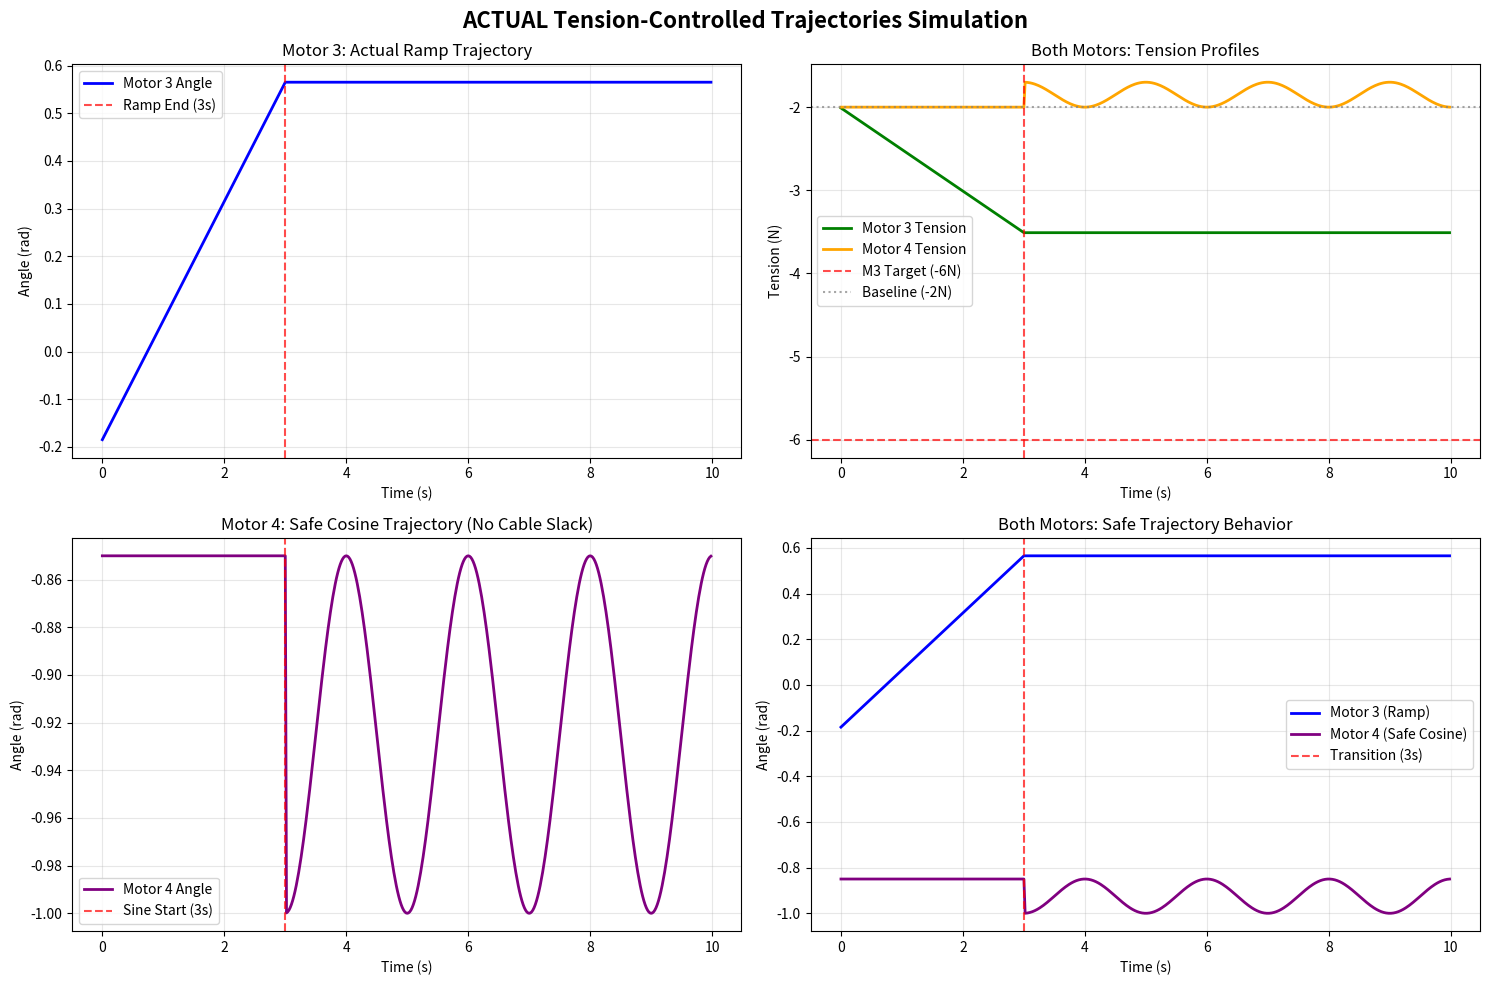

Python code for this plot:
"""
Direct Simulation of Tension-Controlled Trajectories
Simulates exactly what the actual trajectory classes do
"""

import numpy as np
import matplotlib.pyplot as plt
import math

class SimulatedMotor3RampTrajectory:
    """Direct simulation of Motor3RampTrajectory class behavior"""
    
    def __init__(self, motor_id=3, initial_angle=-0.19, initial_tension=-2.0):
        self.motor_id = motor_id
        self.initial_angle = initial_angle
        self.initial_tension = initial_tension
        self.current_angle = initial_angle
        
        self.target_tension = -6.0  # Target: -6N (more negative = higher tension)
        self.ramp_duration = 3.0    # Ramp time: 3 seconds
        self.angle_step = 0.005     # Step size for angle increments
        self.phase = "ramp"         # "ramp" or "constant"
        self.min_tension = initial_tension  # Never go above this (less negative = slack)
        
    def simulate_read_tension(self):
        """Simulate Mark10 reading based on current angle"""
        # Simple linear model: more negative angle = more negative tension
        tension_per_rad = -2.0  # More angle = more negative tension
        simulated_tension = self.initial_tension + (self.current_angle - self.initial_angle) * tension_per_rad
        return simulated_tension
        
    def __call__(self, t):
        """Exact copy of the trajectory function logic"""
        if t <= self.ramp_duration:
            # Ramp phase: increase tension until we reach -6N
            if self.phase == "ramp":
                current_tension = self.simulate_read_tension()
                if current_tension is not None:
                    # Check if we need more tension (more negative)
                    if current_tension > self.target_tension:  # e.g., -2 > -6, need more tension
                        # Increase angle to increase tension (make more negative)
                        self.current_angle += self.angle_step
                    elif current_tension <= self.target_tension:  # e.g., -6.1 <= -6, target reached
                        # Target reached, switch to constant phase
                        self.phase = "constant"
                        
            return self.current_angle
        else:
            # Constant phase: maintain current angle
            self.phase = "constant"
            return self.current_angle

class SimulatedMotor4DelayedSineTrajectory:
    """Direct simulation of Motor4DelayedSineTrajectory class behavior"""
    
    def __init__(self, motor_id=4, initial_angle=-0.85, initial_tension=-2.0):
        self.motor_id = motor_id
        self.initial_angle = initial_angle
        self.initial_tension = initial_tension
        self.current_angle = initial_angle
        self.delay_time = 3.0         # Stay constant for 3 seconds
        self.cosine_amplitude = 0.15  # Reduced amplitude to stay above baseline
        self.cosine_frequency = 0.5   # Cosine frequency
        self.min_tension_baseline = abs(initial_tension)  # Never go below this tension
        
    def simulate_read_tension(self):
        """Simulate Mark10 reading based on current angle"""
        # Simple linear model: more negative angle = more negative tension
        tension_per_rad = -2.0  # More angle = more negative tension
        simulated_tension = self.initial_tension + (self.current_angle - self.initial_angle) * tension_per_rad
        return simulated_tension
        
    def __call__(self, t):
        """Exact copy of the trajectory function logic"""
        if t <= self.delay_time:
            # Constant phase: stay at initial angle
            self.current_angle = self.initial_angle
            return self.initial_angle
        else:
            # Cosine phase: oscillates BELOW baseline for higher tension
            # Cosine goes from 1 to -1, we want only negative offset (more tension)
            cosine_value = math.cos(2 * math.pi * self.cosine_frequency * (t - self.delay_time))
            # Map cosine from [-1,1] to [-amplitude, 0] so it's always negative offset
            negative_offset = -self.cosine_amplitude * (1 + cosine_value) / 2
            self.current_angle = self.initial_angle + negative_offset  # Always more negative = more tension
            return self.current_angle

def plot_actual_trajectory_behavior():
    """Plot exactly what the trajectory classes do"""
    
    # Create trajectory instances with realistic pretension values
    motor3_traj = SimulatedMotor3RampTrajectory(
        motor_id=3, 
        initial_angle=-0.19,  # From typical pretension
        initial_tension=-2.0  # From typical pretension
    )
    
    motor4_traj = SimulatedMotor4DelayedSineTrajectory(
        motor_id=4,
        initial_angle=-0.85,  # From typical pretension
        initial_tension=-2.0  # From typical pretension
    )
    
    # Simulate at 50Hz (matching motor controller frequency)
    dt = 0.02  # 50Hz = 0.02s intervals
    t_array = np.arange(0, 10, dt)
    
    motor3_angles = []
    motor3_tensions = []
    motor4_angles = []
    motor4_tensions = []
    
    print("🔍 SIMULATING ACTUAL TRAJECTORY BEHAVIOR...")
    print("Time(s) | M3 Phase | M3 Angle | M3 Tension | M4 Phase | M4 Angle | M4 Tension")
    print("-" * 85)
    
    for i, t in enumerate(t_array):
        # Call trajectory functions exactly as motor controller would
        motor3_angle = motor3_traj(t)
        motor4_angle = motor4_traj(t)
        
        # Get simulated tensions for both motors
        motor3_tension = motor3_traj.simulate_read_tension()
        motor4_tension = motor4_traj.simulate_read_tension()
        
        motor3_angles.append(motor3_angle)
        motor3_tensions.append(motor3_tension)
        motor4_angles.append(motor4_angle)
        motor4_tensions.append(motor4_tension)
        
        # Print every 0.5 seconds
        if i % 25 == 0:  # Every 0.5s at 50Hz
            m3_phase = motor3_traj.phase.upper()
            m4_phase = "WAIT" if t <= 3.0 else "COSINE"
            print(f"{t:6.1f}  | {m3_phase:8s} | {motor3_angle:8.3f} | {motor3_tension:9.2f} | {m4_phase:8s} | {motor4_angle:8.3f} | {motor4_tension:9.2f}")
    
    # Convert to numpy arrays
    motor3_angles = np.array(motor3_angles)
    motor3_tensions = np.array(motor3_tensions)
    motor4_angles = np.array(motor4_angles)
    motor4_tensions = np.array(motor4_tensions)
    
    # Create plots
    fig, ((ax1, ax2), (ax3, ax4)) = plt.subplots(2, 2, figsize=(15, 10))
    fig.suptitle('ACTUAL Tension-Controlled Trajectories Simulation', fontsize=16, fontweight='bold')
    
    # Plot 1: Motor 3 Angle vs Time
    ax1.plot(t_array, motor3_angles, 'b-', linewidth=2, label='Motor 3 Angle')
    ax1.axvline(x=3, color='r', linestyle='--', alpha=0.7, label='Ramp End (3s)')
    ax1.set_xlabel('Time (s)')
    ax1.set_ylabel('Angle (rad)')
    ax1.set_title('Motor 3: Actual Ramp Trajectory')
    ax1.grid(True, alpha=0.3)
    ax1.legend()
    
    # Plot 2: Both Motors Tension vs Time
    ax2.plot(t_array, motor3_tensions, 'g-', linewidth=2, label='Motor 3 Tension')
    ax2.plot(t_array, motor4_tensions, 'orange', linewidth=2, label='Motor 4 Tension')
    ax2.axhline(y=-6, color='r', linestyle='--', alpha=0.7, label='M3 Target (-6N)')
    ax2.axhline(y=-2, color='gray', linestyle=':', alpha=0.7, label='Baseline (-2N)')
    ax2.axvline(x=3, color='r', linestyle='--', alpha=0.7)
    ax2.set_xlabel('Time (s)')
    ax2.set_ylabel('Tension (N)')
    ax2.set_title('Both Motors: Tension Profiles')
    ax2.grid(True, alpha=0.3)
    ax2.legend()
    
    # Plot 3: Motor 4 Angle vs Time
    ax3.plot(t_array, motor4_angles, 'purple', linewidth=2, label='Motor 4 Angle')
    ax3.axvline(x=3, color='r', linestyle='--', alpha=0.7, label='Sine Start (3s)')
    ax3.set_xlabel('Time (s)')
    ax3.set_ylabel('Angle (rad)')
    ax3.set_title('Motor 4: Safe Cosine Trajectory (No Cable Slack)')
    ax3.grid(True, alpha=0.3)
    ax3.legend()
    
    # Plot 4: Both Motors Angles Together
    ax4.plot(t_array, motor3_angles, 'b-', linewidth=2, label='Motor 3 (Ramp)')
    ax4.plot(t_array, motor4_angles, 'purple', linewidth=2, label='Motor 4 (Safe Cosine)')
    ax4.axvline(x=3, color='r', linestyle='--', alpha=0.7, label='Transition (3s)')
    ax4.set_xlabel('Time (s)')
    ax4.set_ylabel('Angle (rad)')
    ax4.set_title('Both Motors: Safe Trajectory Behavior')
    ax4.grid(True, alpha=0.3)
    ax4.legend()
    
    plt.tight_layout()
    plt.show()
    
    # Summary
    print(f"\n✅ SIMULATION COMPLETE")
    print(f"📊 Motor 3: {motor3_angles[0]:.3f} → {motor3_angles[-1]:.3f} rad")
    print(f"📊 Motor 3: {motor3_tensions[0]:.1f} → {motor3_tensions[-1]:.1f} N")
    print(f"📊 Motor 4: {motor4_angles[0]:.3f} rad (const) → {min(motor4_angles[300:]):.3f} to {max(motor4_angles[300:]):.3f} rad (sine)")
    print(f"📊 Motor 4: {motor4_tensions[0]:.1f} N (const) → {min(motor4_tensions[300:]):.1f} to {max(motor4_tensions[300:]):.1f} N (sine)")
    print(f"🎯 M3 Target reached: {'YES' if any(np.array(motor3_tensions) <= -6.0) else 'NO - only reached ' + str(min(motor3_tensions))[:5] + 'N'}")
    print(f"🎯 M4 Tension range: {min(motor4_tensions):.1f} to {max(motor4_tensions):.1f} N")

if __name__ == "__main__":
    plot_actual_trajectory_behavior()
